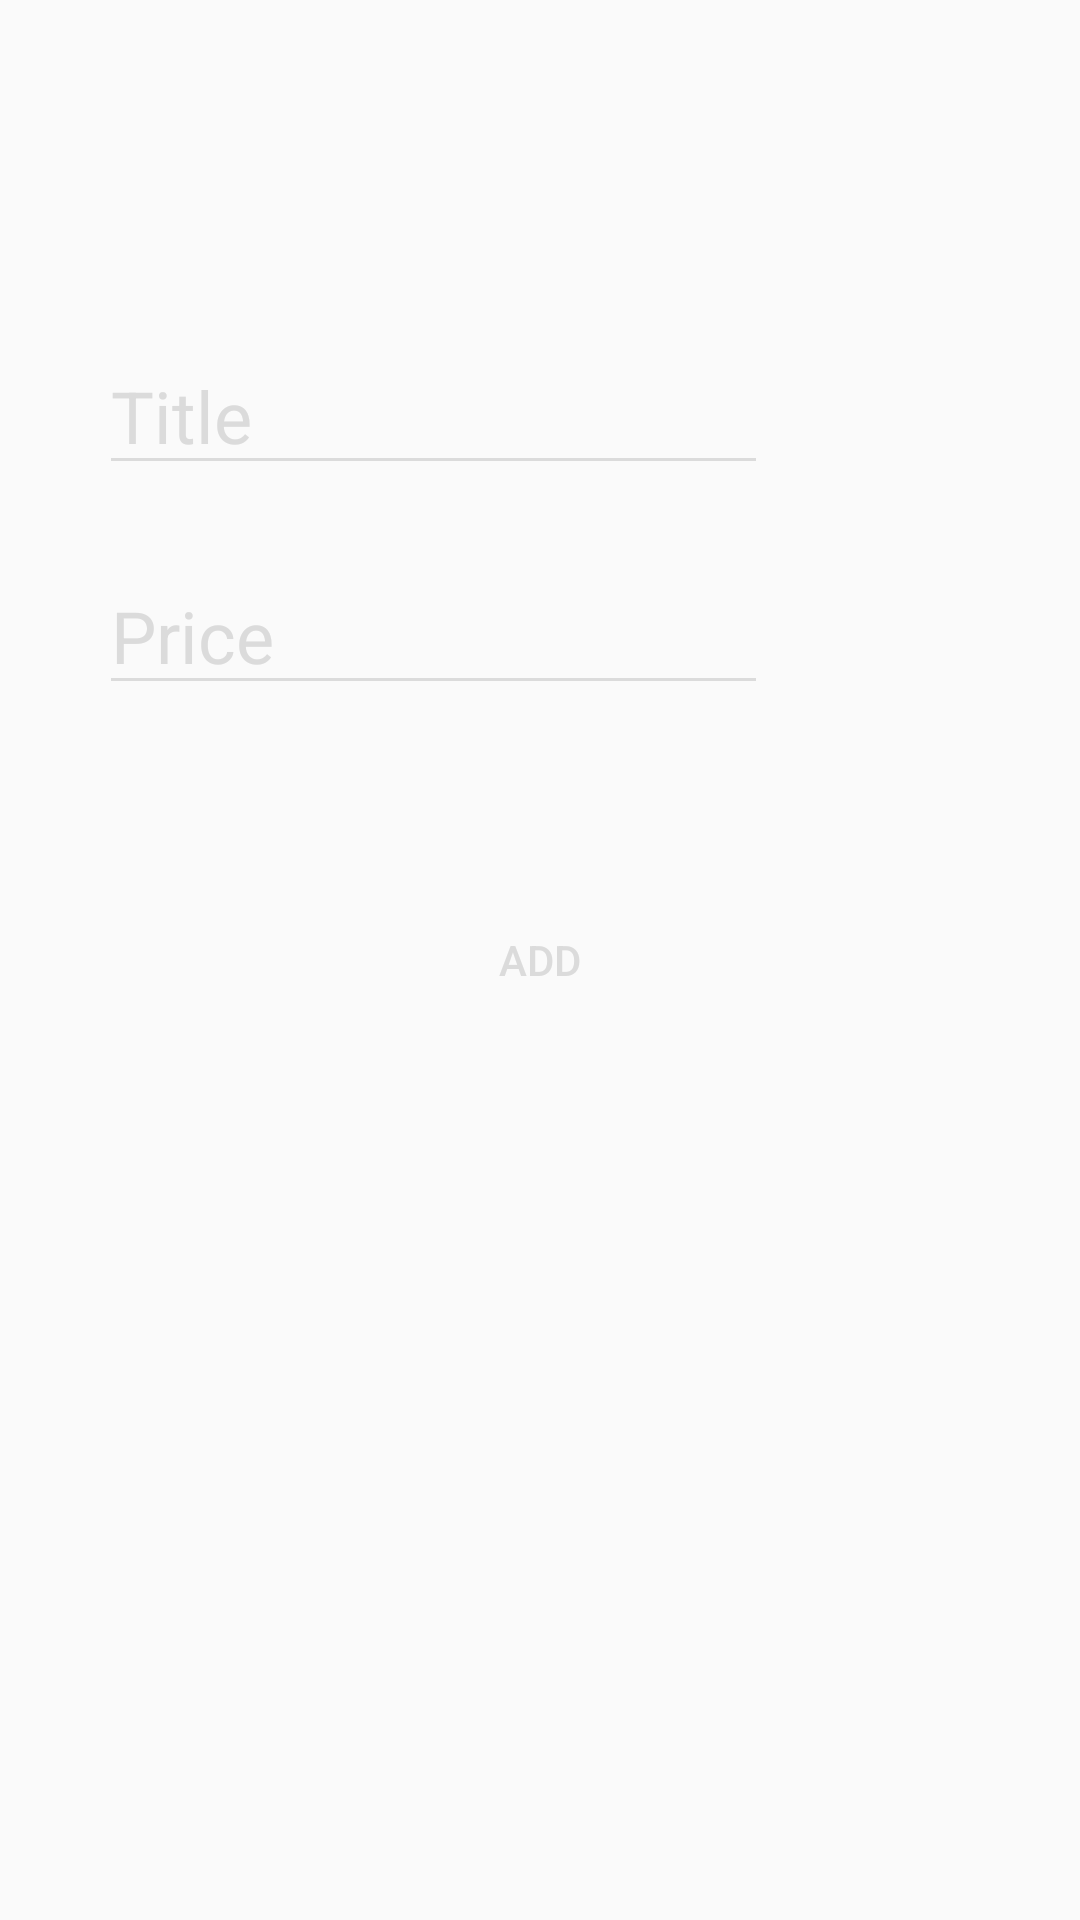

Reconstruct the res/layout file that produces this screen, plus the resources it refers to.
<!-- AndroidManifest.xml: activity theme AddItemTheme -->
<!-- res/layout/activity_add_item.xml -->
<?xml version="1.0" encoding="utf-8"?>
<RelativeLayout xmlns:android="http://schemas.android.com/apk/res/android"
    android:orientation="vertical" android:layout_width="match_parent"
    android:layout_height="match_parent">

    <LinearLayout
        android:layout_width="match_parent"
        android:layout_height="wrap_content"
        android:layout_above="@+id/add_button"
        android:layout_marginBottom="61dp"
        android:orientation="vertical"
        android:paddingStart="33dp"
        android:paddingEnd="104dp">

        <EditText
            android:layout_width="match_parent"
            android:layout_height="wrap_content"
            android:textSize="24sp"
            android:textColorHint="@color/colorInactive"
            android:backgroundTint="@color/colorInactive"
            android:layout_marginBottom="24dp"
            android:textColor="@color/colorActive"
            android:hint="@string/edittext_name_hint" />

        <EditText
            android:layout_width="match_parent"
            android:layout_height="wrap_content"
            android:textSize="24sp"
            android:textColor="@color/colorActive"
            android:textColorHint="@color/colorInactive"
            android:backgroundTint="@color/colorInactive"
            android:hint="@string/edittext_price_hint" />
    </LinearLayout>

    <Button
        android:id="@+id/add_button"
        android:layout_width="wrap_content"
        android:layout_height="wrap_content"
        android:layout_centerInParent="true"
        android:background="@null"
        android:textSize="14sp"
        android:textColor="@color/colorInactive"
        android:text="@string/add_button_title" />

</RelativeLayout>
<!-- resources referenced by this layout -->
<resources>
  <color name="colorActive">#3574FA</color>
  <color name="colorInactive">#DBDBDB</color>
  <string name="add_button_title" translatable="false">Add</string>
  <string name="edittext_name_hint" translatable="false">Title</string>
  <string name="edittext_price_hint" translatable="false">Price</string>
  <style name="AddItemTheme" parent="Theme.AppCompat.Light.NoActionBar">
          <item name="colorAccent">#dbdbdb</item>
      </style>
</resources>
